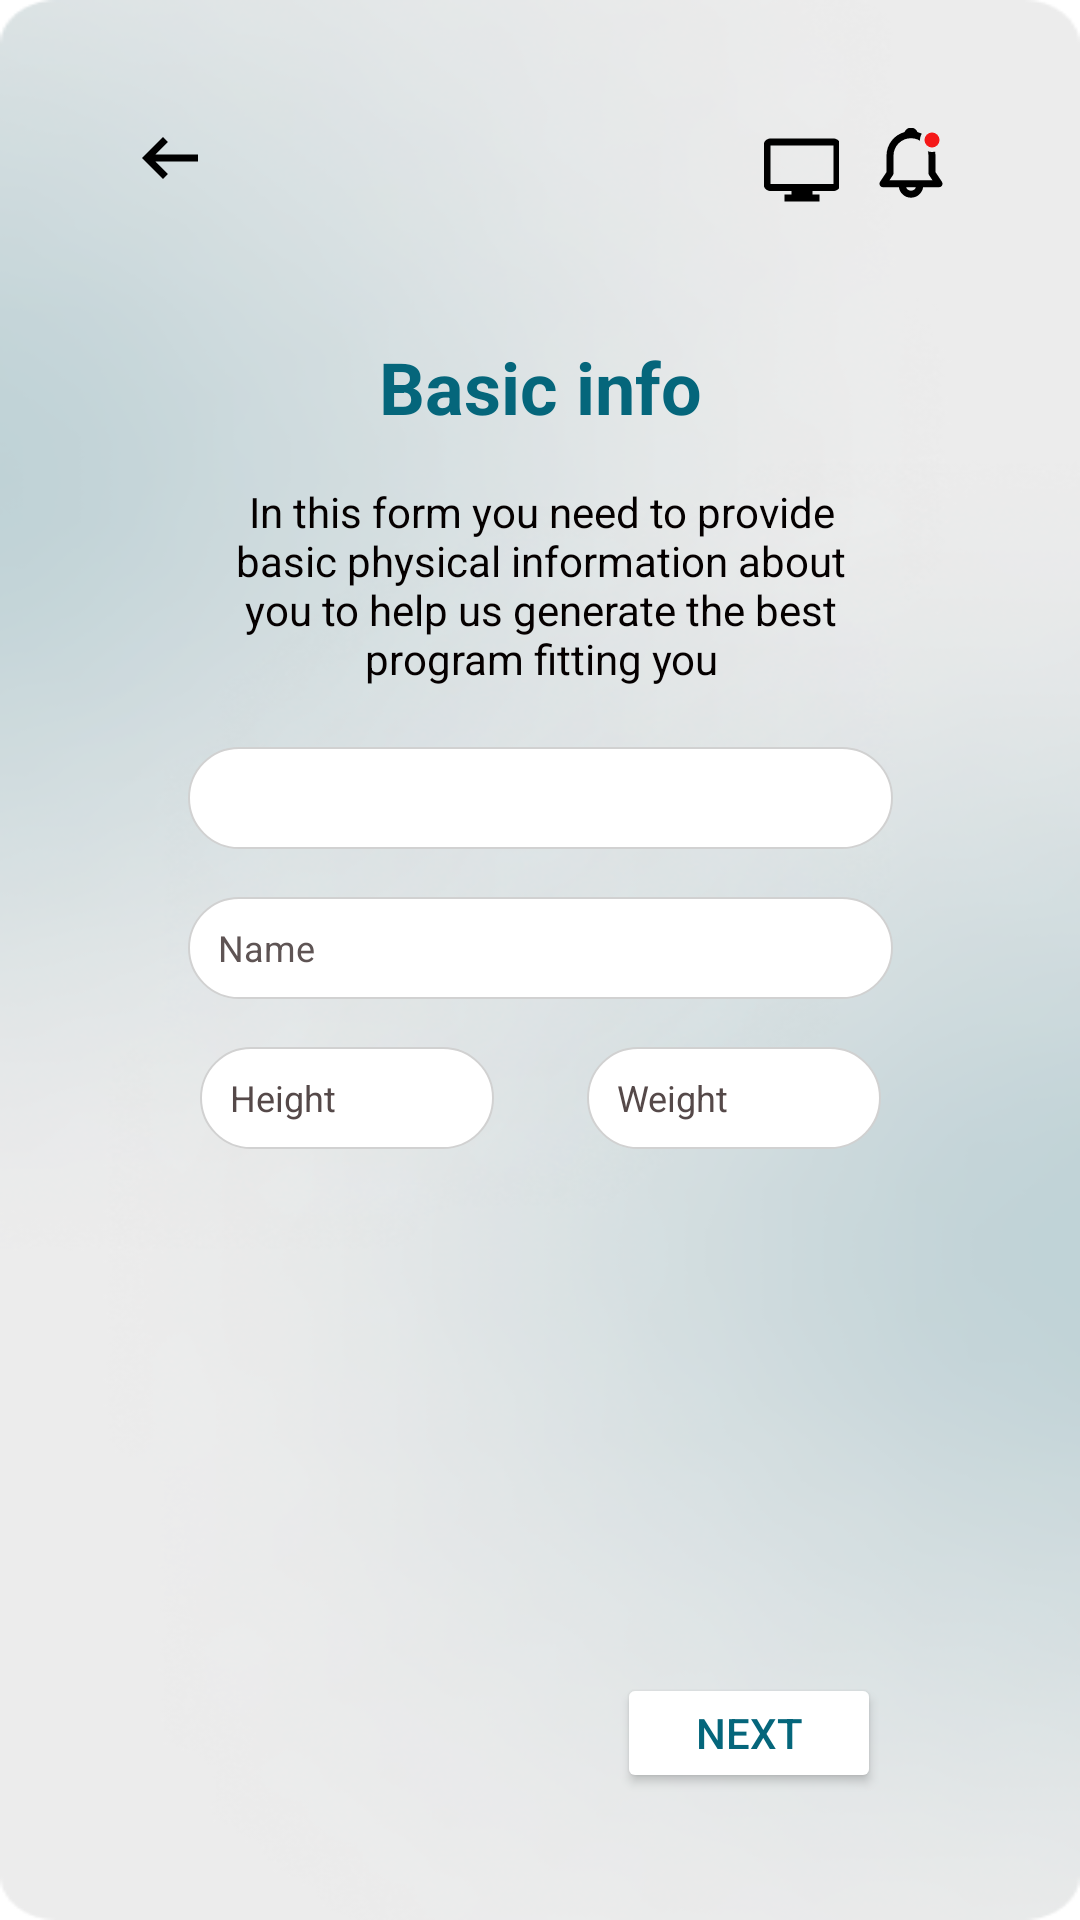

Write the Android layout XML for this screen, with the resource values it uses.
<!-- AndroidManifest.xml: application theme Theme.Sport_Good -->
<!-- res/layout/activity_basic_information.xml -->
<?xml version="1.0" encoding="utf-8"?>
<FrameLayout xmlns:android="http://schemas.android.com/apk/res/android"
    xmlns:app="http://schemas.android.com/apk/res-auto"
    xmlns:tools="http://schemas.android.com/tools"
    android:layout_width="match_parent"
    android:layout_height="match_parent"
    android:background="@android:color/transparent"
    android:backgroundTint="@android:color/transparent"
    tools:context=".BasicInformation">

    <androidx.constraintlayout.widget.ConstraintLayout
        android:layout_width="match_parent"
        android:layout_height="match_parent"
        android:background="@drawable/backgroung">

        <androidx.constraintlayout.widget.ConstraintLayout
            android:layout_width="307dp"
            android:layout_height="595dp"
            app:layout_constraintBottom_toBottomOf="parent"
            app:layout_constraintEnd_toEndOf="parent"
            app:layout_constraintStart_toStartOf="parent"
            app:layout_constraintTop_toTopOf="parent">

            <ScrollView
                android:id="@+id/scrollView3"
                android:layout_width="match_parent"
                android:layout_height="match_parent"
                app:layout_constraintBottom_toBottomOf="parent"
                app:layout_constraintEnd_toEndOf="parent"
                app:layout_constraintHorizontal_bias="0.0"
                app:layout_constraintStart_toStartOf="parent"
                app:layout_constraintTop_toTopOf="parent"
                app:layout_constraintVertical_bias="0.0"
                tools:ignore="SpeakableTextPresentCheck">

                <LinearLayout
                    android:layout_width="match_parent"
                    android:layout_height="wrap_content"
                    android:orientation="vertical" />
            </ScrollView>

            <ImageView
                android:id="@+id/btnRetMenu"
                android:layout_width="wrap_content"
                android:layout_height="wrap_content"
                android:layout_marginStart="16dp"
                android:layout_marginTop="16dp"
                app:layout_constraintStart_toStartOf="parent"
                app:layout_constraintTop_toTopOf="parent"
                app:srcCompat="@drawable/ic_short_left" />

            <ImageView
                android:id="@+id/imageView2"
                android:layout_width="wrap_content"
                android:layout_height="wrap_content"
                android:layout_marginTop="18dp"
                android:layout_marginEnd="16dp"
                app:layout_constraintBottom_toBottomOf="@+id/setDeviceButton"
                app:layout_constraintEnd_toEndOf="parent"
                app:layout_constraintTop_toTopOf="parent"
                app:srcCompat="@drawable/ic_mi_notification__1_" />

            <ImageButton
                android:id="@+id/setDeviceButton"
                android:layout_width="25dp"
                android:layout_height="32dp"
                android:layout_marginTop="18dp"
                android:layout_marginEnd="10dp"
                android:background="@android:color/transparent"
                app:layout_constraintEnd_toStartOf="@+id/imageView2"
                app:layout_constraintTop_toTopOf="parent"
                app:srcCompat="@drawable/ic_monitor"
                tools:ignore="TouchTargetSizeCheck" />

            <TextView
                android:id="@+id/textView20"
                android:layout_width="wrap_content"
                android:layout_height="wrap_content"
                android:layout_marginTop="90dp"
                android:text="Basic info"
                android:textColor="#05667B"
                android:textSize="24sp"
                android:textStyle="bold"
                app:layout_constraintEnd_toEndOf="parent"
                app:layout_constraintStart_toStartOf="parent"
                app:layout_constraintTop_toTopOf="@+id/scrollView3" />

            <TextView
                android:id="@+id/textView21"
                android:layout_width="216dp"
                android:layout_height="wrap_content"
                android:layout_marginTop="16dp"
                android:text="In this form you need to provide basic physical information about you to help us generate the best program fitting you"
                android:textAlignment="center"
                android:textColor="#050000"
                app:layout_constraintEnd_toEndOf="parent"
                app:layout_constraintStart_toStartOf="parent"
                app:layout_constraintTop_toBottomOf="@+id/textView20" />

            <Spinner
                android:id="@+id/spinner"
                android:layout_width="235dp"
                android:layout_height="34dp"
                android:layout_marginTop="20dp"
                android:background="@drawable/layout_corners_shape"
                app:layout_constraintEnd_toEndOf="parent"
                app:layout_constraintStart_toStartOf="@+id/scrollView3"
                app:layout_constraintTop_toBottomOf="@+id/textView21"
                tools:ignore="TouchTargetSizeCheck,SpeakableTextPresentCheck" />

            <EditText
                android:id="@+id/editTextTextPersonName"
                android:layout_width="235dp"
                android:layout_height="34dp"
                android:layout_marginTop="16dp"
                android:background="@drawable/layout_corners_shape"
                android:ems="10"
                android:inputType="textPersonName"
                android:paddingStart="10dp"
                android:text="Name"
                android:textColor="#5E5454"
                android:textSize="12sp"
                app:layout_constraintEnd_toEndOf="@+id/scrollView3"
                app:layout_constraintStart_toStartOf="@+id/scrollView3"
                app:layout_constraintTop_toBottomOf="@+id/spinner"
                tools:ignore="TouchTargetSizeCheck" />

            <EditText
                android:id="@+id/editTextTextPersonName2"
                android:layout_width="98dp"
                android:layout_height="34dp"
                android:layout_marginStart="40dp"
                android:layout_marginTop="16dp"
                android:background="@drawable/layout_corners_shape"
                android:ems="10"
                android:inputType="textPersonName"
                android:paddingStart="10dp"
                android:text="Height"
                android:textColor="#554949"
                android:textSize="12sp"
                app:layout_constraintStart_toStartOf="parent"
                app:layout_constraintTop_toBottomOf="@+id/editTextTextPersonName"
                tools:ignore="TouchTargetSizeCheck" />

            <EditText
                android:id="@+id/editTextTextPersonName3"
                android:layout_width="98dp"
                android:layout_height="34dp"
                android:layout_marginTop="16dp"
                android:layout_marginEnd="40dp"
                android:background="@drawable/layout_corners_shape"
                android:ems="10"
                android:inputType="textPersonName"
                android:paddingStart="10dp"
                android:text="Weight"
                android:textColor="#554949"
                android:textSize="12sp"
                app:layout_constraintEnd_toEndOf="parent"
                app:layout_constraintTop_toBottomOf="@+id/editTextTextPersonName"
                tools:ignore="TouchTargetSizeCheck" />

            <Button
                android:id="@+id/btnNextBasic"
                android:layout_width="wrap_content"
                android:layout_height="40dp"
                android:layout_marginEnd="40dp"
                android:layout_marginBottom="20dp"
                android:backgroundTint="#FFFFFF"
                android:text="Next"
                android:textColor="#05667B"
                app:cornerRadius="50dp"
                app:layout_constraintBottom_toBottomOf="parent"
                app:layout_constraintEnd_toEndOf="parent"
                tools:ignore="TouchTargetSizeCheck" />

        </androidx.constraintlayout.widget.ConstraintLayout>
    </androidx.constraintlayout.widget.ConstraintLayout>
</FrameLayout>
<!-- resources referenced by this layout -->
<resources>
  <!-- drawable backgroung: png bitmap (drawable, 140151 bytes) -->
  <!-- drawable ic_mi_notification__1_: vector/xml drawable (drawable, 2026 chars, omitted) -->
  <!-- drawable ic_monitor (drawable) -->
  <vector xmlns:android="http://schemas.android.com/apk/res/android"
      android:width="28dp"
      android:height="28dp"
      android:viewportWidth="28"
      android:viewportHeight="28">
    <path
        android:pathData="M19.8333,24.5H8.1667V22.1667H10.5V21H3.5C2.2113,21 1.1667,19.9553 1.1667,18.6667V5.8333C1.1667,4.5447 2.2113,3.5 3.5,3.5H24.5C25.7887,3.5 26.8333,4.5447 26.8333,5.8333V18.6667C26.8333,19.9553 25.7887,21 24.5,21H17.5V22.1667H19.8333V24.5ZM3.5,5.8333V18.6667H24.5V5.8333H3.5Z"
        android:fillColor="#000000"/>
  </vector>
  <!-- drawable ic_short_left (drawable) -->
  <vector xmlns:android="http://schemas.android.com/apk/res/android"
      android:width="28dp"
      android:height="28dp"
      android:viewportWidth="28"
      android:viewportHeight="28">
    <path
        android:pathData="M9.135,12.8333L13.3117,8.645L11.6667,7L4.6667,14L11.6667,21L13.3117,19.355L9.135,15.1667H23.3334V12.8333H9.135Z"
        android:fillColor="#000000"/>
  </vector>
  <!-- drawable layout_corners_shape (drawable) -->
  <?xml version="1.0" encoding="utf-8"?>
  <shape xmlns:android="http://schemas.android.com/apk/res/android">
      <corners android:radius="50dp" />
      <solid android:color="#fff" />
      <stroke android:width="0.5dp" android:color="#d1d1d1"/>
  </shape>
  <style name="Theme.Sport_Good" parent="Theme.MaterialComponents.DayNight.NoActionBar">
          
          <item name="colorPrimary">@color/purple_500</item>
          <item name="colorPrimaryVariant">@color/purple_700</item>
          <item name="colorOnPrimary">@color/white</item>
          
          <item name="colorSecondary">@color/teal_200</item>
          <item name="colorSecondaryVariant">@color/teal_700</item>
          <item name="colorOnSecondary">@color/black</item>
          
          <item name="android:statusBarColor" tools:targetApi="l">?attr/colorPrimaryVariant</item>
          
      </style>
  <!-- not gathered from this repository: default colours our renderer supplied (Android Studio template values) -->
  <color name="purple_500">#FF6200EE</color>
  <color name="purple_700">#FF3700B3</color>
  <color name="teal_200">#FF03DAC5</color>
  <color name="teal_700">#FF018786</color>
  <color name="black">#FF000000</color>
  <color name="white">#FFFFFFFF</color>
</resources>
